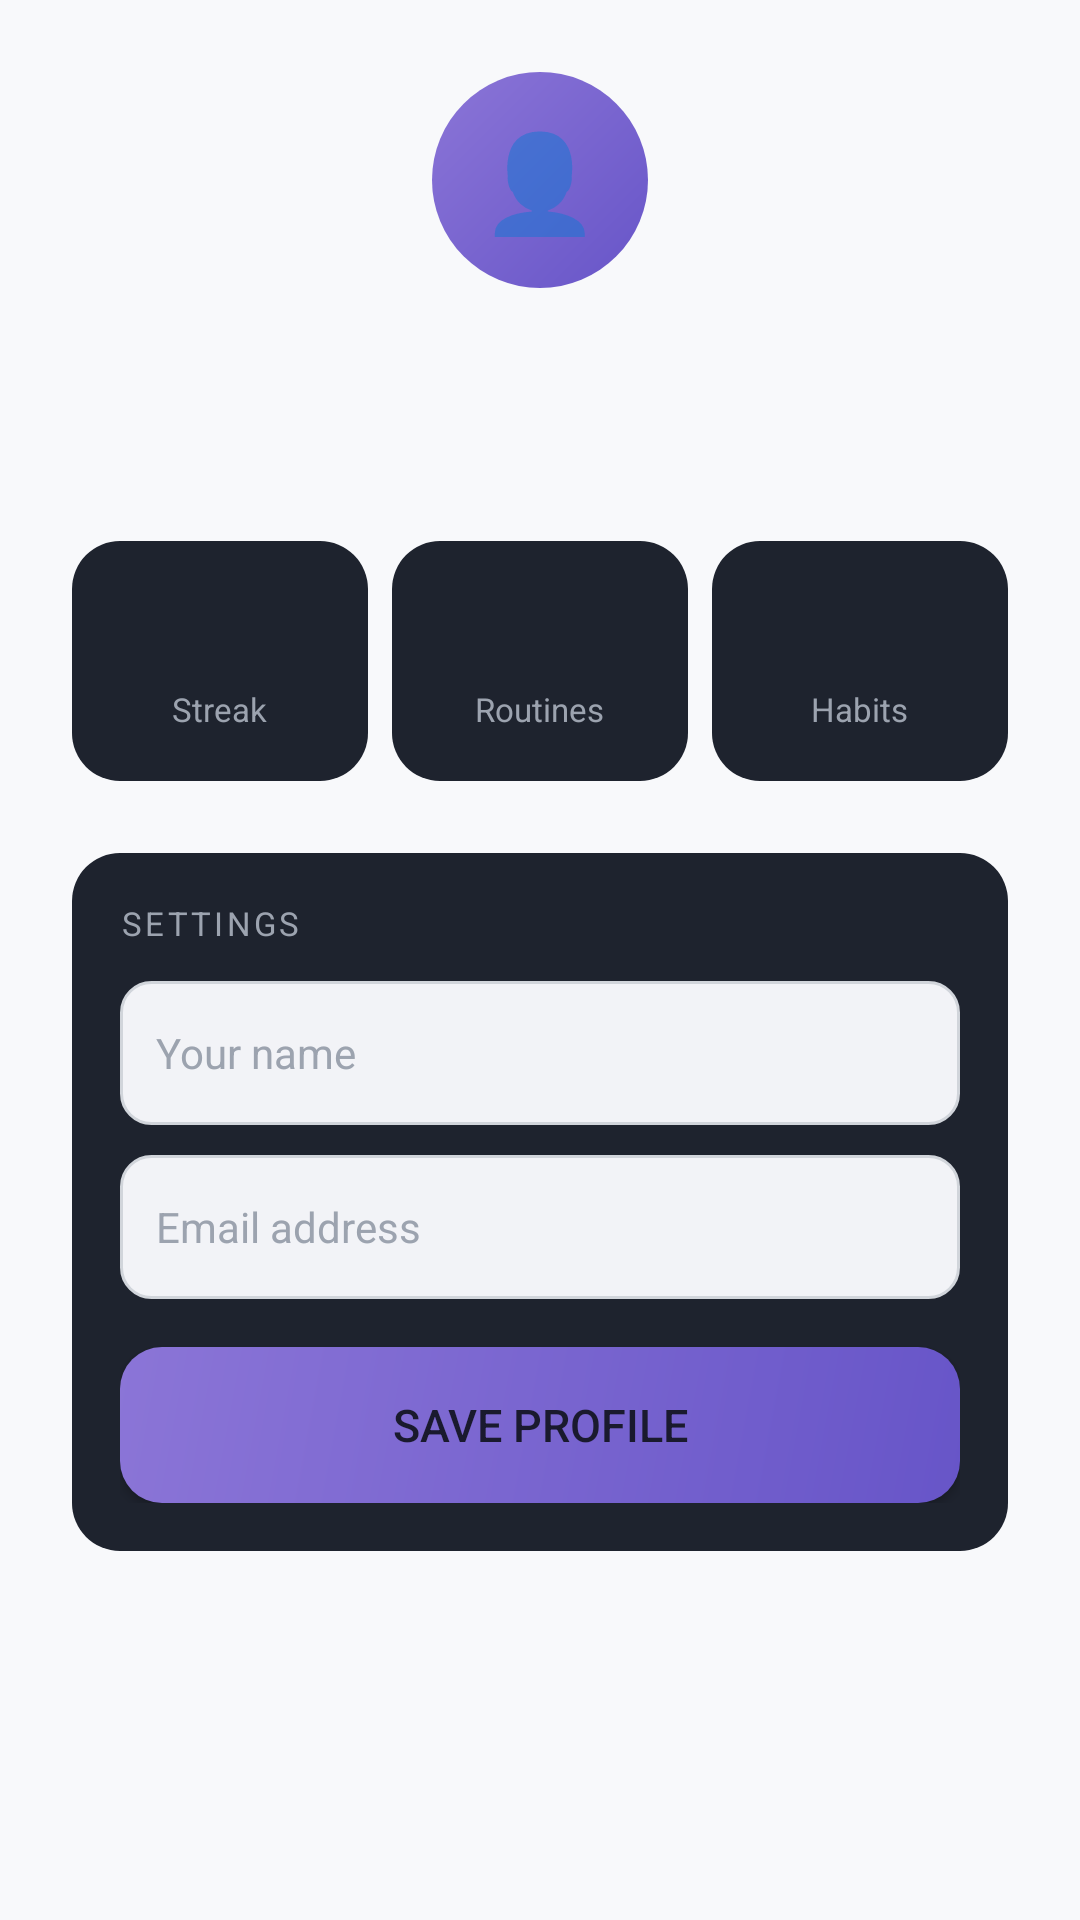

This screen was rendered from an Android layout file. Write that file and the resources it references.
<!-- AndroidManifest.xml: application theme AppTheme -->
<!-- res/layout/fragment_profile.xml -->
<?xml version="1.0" encoding="utf-8"?>
<ScrollView xmlns:android="http://schemas.android.com/apk/res/android"
    android:layout_width="match_parent" android:layout_height="match_parent" android:background="@color/bg">
    <LinearLayout android:layout_width="match_parent" android:layout_height="wrap_content" android:orientation="vertical" android:padding="24dp">
        <LinearLayout android:layout_width="match_parent" android:layout_height="wrap_content" android:orientation="vertical" android:gravity="center" android:layout_marginBottom="24dp">
            <TextView android:layout_width="72dp" android:layout_height="72dp" android:background="@drawable/circle_primary" android:text="👤" android:textSize="32sp" android:gravity="center" android:layout_marginBottom="12dp"/>
            <TextView android:id="@+id/tv_username" android:layout_width="wrap_content" android:layout_height="wrap_content" android:textColor="@color/text_primary" android:textSize="22sp" android:fontFamily="sans-serif-medium"/>
            <TextView android:id="@+id/tv_email" android:layout_width="wrap_content" android:layout_height="wrap_content" android:textColor="@color/text_muted" android:textSize="14sp"/>
        </LinearLayout>
        
        <LinearLayout android:layout_width="match_parent" android:layout_height="wrap_content" android:orientation="horizontal" android:layout_marginBottom="24dp">
            <LinearLayout android:layout_width="0dp" android:layout_height="80dp" android:layout_weight="1" android:background="@drawable/card_bg" android:orientation="vertical" android:gravity="center" android:layout_marginEnd="8dp">
                <TextView android:id="@+id/tv_stat_streak" android:layout_width="wrap_content" android:layout_height="wrap_content" android:textColor="@color/primary" android:textSize="24sp" android:fontFamily="sans-serif-medium"/>
                <TextView android:layout_width="wrap_content" android:layout_height="wrap_content" android:text="Streak" android:textColor="@color/text_muted" android:textSize="11sp"/>
            </LinearLayout>
            <LinearLayout android:layout_width="0dp" android:layout_height="80dp" android:layout_weight="1" android:background="@drawable/card_bg" android:orientation="vertical" android:gravity="center" android:layout_marginEnd="8dp">
                <TextView android:id="@+id/tv_stat_routines" android:layout_width="wrap_content" android:layout_height="wrap_content" android:textColor="@color/green" android:textSize="24sp" android:fontFamily="sans-serif-medium"/>
                <TextView android:layout_width="wrap_content" android:layout_height="wrap_content" android:text="Routines" android:textColor="@color/text_muted" android:textSize="11sp"/>
            </LinearLayout>
            <LinearLayout android:layout_width="0dp" android:layout_height="80dp" android:layout_weight="1" android:background="@drawable/card_bg" android:orientation="vertical" android:gravity="center">
                <TextView android:id="@+id/tv_stat_habits" android:layout_width="wrap_content" android:layout_height="wrap_content" android:textColor="@color/blue" android:textSize="24sp" android:fontFamily="sans-serif-medium"/>
                <TextView android:layout_width="wrap_content" android:layout_height="wrap_content" android:text="Habits" android:textColor="@color/text_muted" android:textSize="11sp"/>
            </LinearLayout>
        </LinearLayout>
        
        <LinearLayout android:layout_width="match_parent" android:layout_height="wrap_content" android:background="@drawable/card_bg" android:orientation="vertical" android:padding="16dp">
            <TextView android:layout_width="wrap_content" android:layout_height="wrap_content" android:text="SETTINGS" android:textColor="@color/text_muted" android:textSize="11sp" android:letterSpacing="0.1" android:layout_marginBottom="12dp"/>
            <EditText android:id="@+id/et_name" android:layout_width="match_parent" android:layout_height="48dp" android:hint="Your name" android:textColor="@color/text_primary" android:textColorHint="@color/text_muted" android:background="@drawable/input_bg" android:padding="12dp" android:textSize="14sp" android:layout_marginBottom="10dp"/>
            <EditText android:id="@+id/et_email" android:layout_width="match_parent" android:layout_height="48dp" android:hint="Email address" android:textColor="@color/text_primary" android:textColorHint="@color/text_muted" android:background="@drawable/input_bg" android:padding="12dp" android:textSize="14sp" android:inputType="textEmailAddress" android:layout_marginBottom="16dp"/>
            <Button android:id="@+id/btn_save_profile" android:layout_width="match_parent" android:layout_height="52dp" android:text="Save Profile" android:background="@drawable/btn_primary_bg" android:textColor="@color/text_primary" android:textSize="15sp"/>
        </LinearLayout>
    </LinearLayout>
</ScrollView>
<!-- resources referenced by this layout -->
<resources>
  <color name="bg">#F8F9FB</color>
  <color name="blue">#3B82F6</color>
  <color name="green">#10B981</color>
  <color name="primary">#6755C8</color>
  <color name="text_muted">#9CA3AF</color>
  <color name="text_primary">#1A1A2E</color>
  <!-- drawable btn_primary_bg (drawable) -->
  <?xml version="1.0" encoding="utf-8"?>
  <shape xmlns:android="http://schemas.android.com/apk/res/android">
      <gradient android:startColor="#6755C8" android:endColor="#8B75D7" android:angle="135"/>
      <corners android:radius="14dp"/>
  </shape>
  <!-- drawable card_bg (drawable) -->
  <?xml version="1.0" encoding="utf-8"?>
  <shape xmlns:android="http://schemas.android.com/apk/res/android">
      <solid android:color="#1E232E"/>
      <corners android:radius="16dp"/>
  </shape>
  <!-- drawable circle_primary (drawable) -->
  <?xml version="1.0" encoding="utf-8"?>
  <shape xmlns:android="http://schemas.android.com/apk/res/android" android:shape="oval">
      <gradient android:startColor="#6755C8" android:endColor="#8B75D7" android:angle="135"/>
  </shape>
  <!-- drawable input_bg (drawable) -->
  <?xml version="1.0" encoding="utf-8"?>
  <shape xmlns:android="http://schemas.android.com/apk/res/android">
      <solid android:color="@color/card2"/>
      <corners android:radius="10dp"/>
      <stroke android:width="1dp" android:color="@color/input_border"/>
  </shape>
  <style name="AppTheme" parent="Theme.MaterialComponents.DayNight.NoActionBar">
          <item name="colorPrimary">#6755C8</item>
          <item name="colorPrimaryVariant">#8B75D7</item>
          <item name="colorOnPrimary">#FFFFFF</item>
          <item name="android:windowBackground">#F8F9FB</item>
          <item name="android:statusBarColor">#F8F9FB</item>
          <item name="android:navigationBarColor">#EDEEF2</item>
          <item name="android:windowLightStatusBar">true</item>
          <item name="android:windowLightNavigationBar">true</item>
      </style>
  <color name="card2">#F2F3F7</color>
  <color name="input_border">#D1D5DB</color>
</resources>
